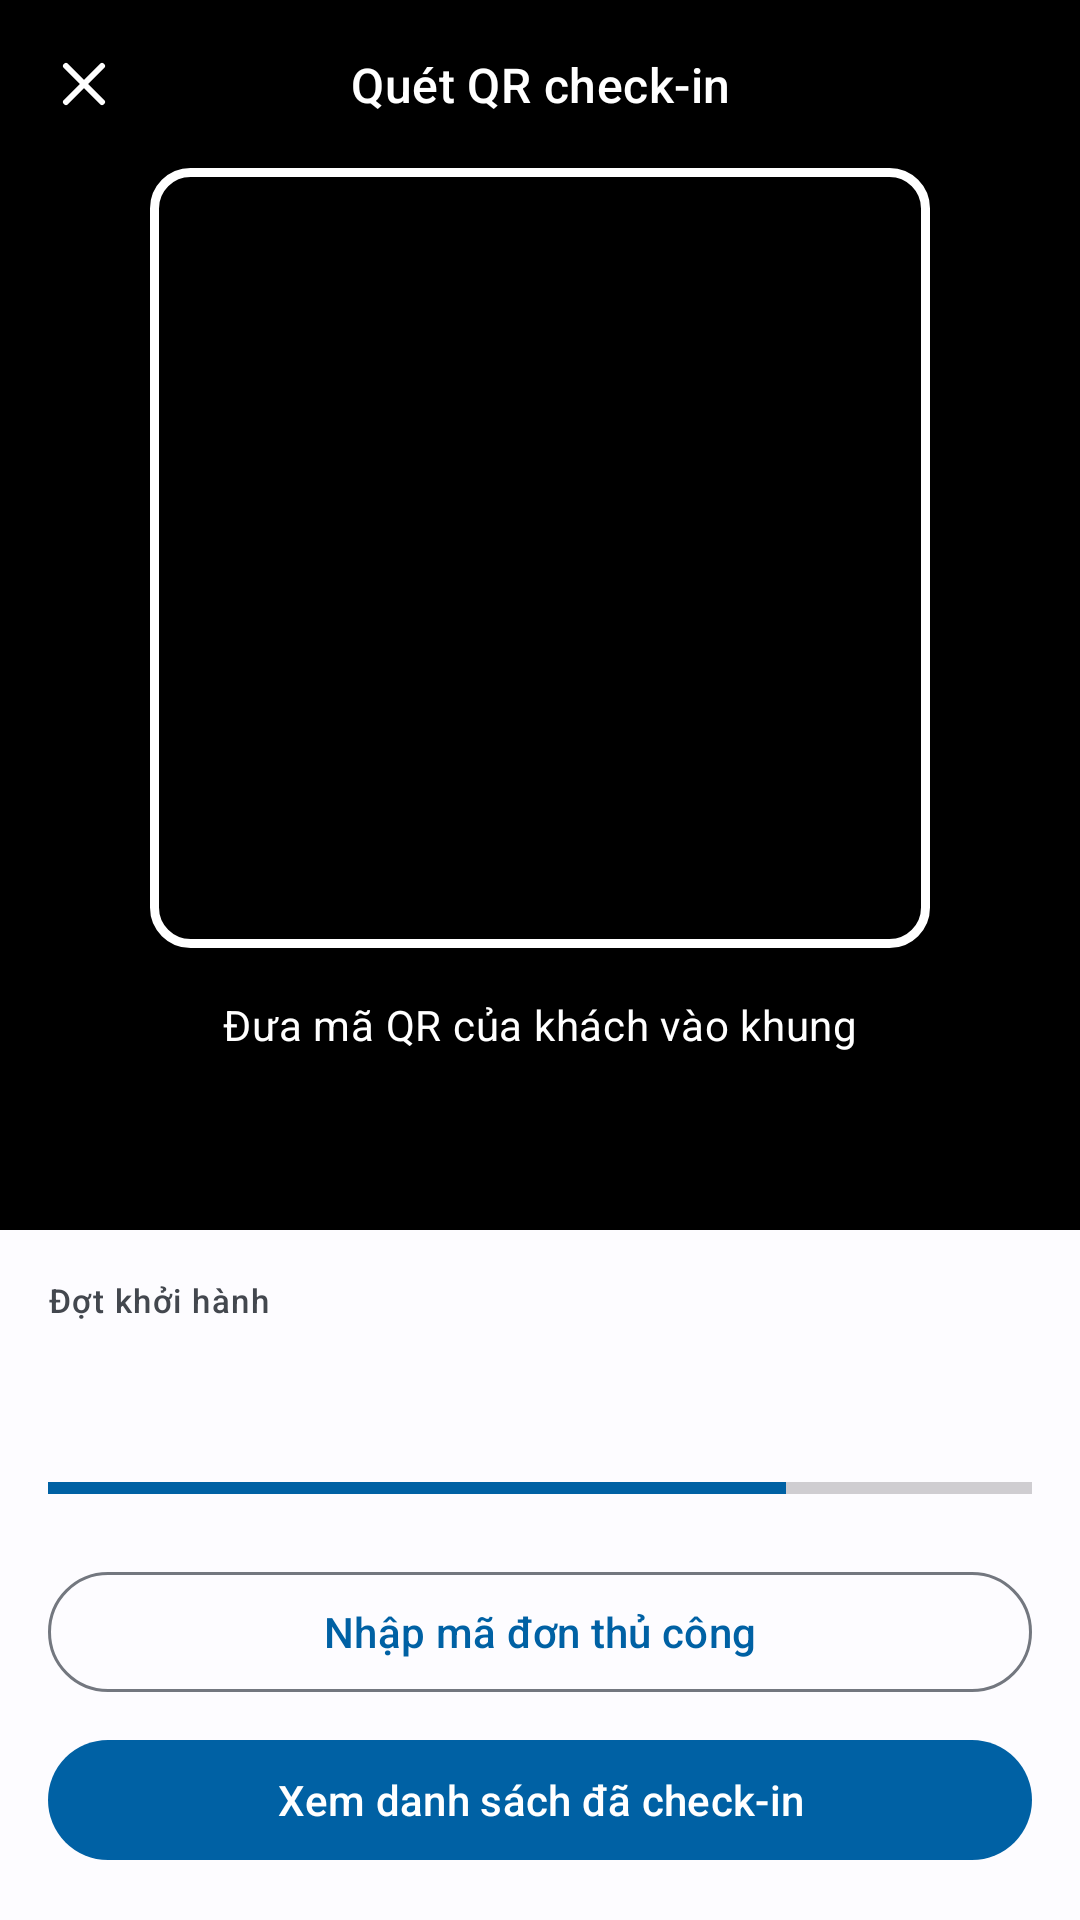

The Android layout XML behind this screen, and the referenced resources:
<!-- AndroidManifest.xml: application theme Theme.TourApp -->
<!-- res/layout/fragment_e_a23_quet_qr.xml -->
<?xml version="1.0" encoding="utf-8"?>
<androidx.constraintlayout.widget.ConstraintLayout xmlns:android="http://schemas.android.com/apk/res/android"
    xmlns:app="http://schemas.android.com/apk/res-auto"
    xmlns:tools="http://schemas.android.com/tools"
    android:layout_width="match_parent"
    android:layout_height="match_parent"
    android:background="@color/black">

    
    <ImageView
        android:id="@+id/btnDong"
        android:layout_width="wrap_content"
        android:layout_height="wrap_content"
        android:contentDescription="@string/e_title_quet_qr"
        android:padding="@dimen/space_m"
        app:srcCompat="@drawable/ic_close"
        app:tint="@color/white"
        app:layout_constraintStart_toStartOf="parent"
        app:layout_constraintTop_toTopOf="parent" />

    <TextView
        android:id="@+id/tieuDeTV"
        android:layout_width="0dp"
        android:layout_height="wrap_content"
        android:gravity="center"
        android:text="@string/e_title_quet_qr"
        android:textAppearance="?attr/textAppearanceTitleMedium"
        android:textColor="@color/white"
        app:layout_constraintBottom_toBottomOf="@+id/btnDong"
        app:layout_constraintEnd_toEndOf="parent"
        app:layout_constraintStart_toStartOf="parent"
        app:layout_constraintTop_toTopOf="@+id/btnDong" />

    
    <View
        android:id="@+id/khungQr"
        android:layout_width="260dp"
        android:layout_height="260dp"
        android:background="@drawable/bg_a23_khung"
        app:layout_constraintBottom_toTopOf="@+id/huongDanTV"
        app:layout_constraintEnd_toEndOf="parent"
        app:layout_constraintStart_toStartOf="parent"
        app:layout_constraintTop_toBottomOf="@+id/btnDong"
        app:layout_constraintVertical_bias="0.4" />

    
    <TextView
        android:id="@+id/huongDanTV"
        android:layout_width="0dp"
        android:layout_height="wrap_content"
        android:layout_marginTop="@dimen/space_m"
        android:gravity="center"
        android:text="@string/e_qr_huong_dan"
        android:textAppearance="?attr/textAppearanceBodyMedium"
        android:textColor="@color/white"
        app:layout_constraintEnd_toEndOf="parent"
        app:layout_constraintStart_toStartOf="parent"
        app:layout_constraintTop_toBottomOf="@+id/khungQr" />

    
    <LinearLayout
        android:id="@+id/ketQuaLayout"
        android:layout_width="0dp"
        android:layout_height="wrap_content"
        android:background="?attr/colorSurface"
        android:orientation="vertical"
        android:padding="@dimen/space_m"
        app:layout_constraintBottom_toBottomOf="parent"
        app:layout_constraintEnd_toEndOf="parent"
        app:layout_constraintStart_toStartOf="parent">

        
        <TextView
            android:layout_width="wrap_content"
            android:layout_height="wrap_content"
            android:text="@string/e_dot_khoi_hanh_title"
            android:textAppearance="?attr/textAppearanceLabelSmall"
            android:textColor="?attr/colorOnSurfaceVariant" />

        <TextView
            android:layout_width="wrap_content"
            android:layout_height="wrap_content"
            android:textAppearance="?attr/textAppearanceTitleSmall"
            android:textColor="?attr/colorOnSurface"
            tools:text="Đà Nẵng 3N2Đ · 12/12/2026" />

        
        <LinearLayout
            android:layout_width="match_parent"
            android:layout_height="wrap_content"
            android:layout_marginTop="@dimen/space_s"
            android:gravity="center_vertical"
            android:orientation="horizontal">

            <TextView
                android:layout_width="0dp"
                android:layout_height="wrap_content"
                android:layout_weight="1"
                android:textAppearance="?attr/textAppearanceBodySmall"
                android:textColor="?attr/colorOnSurface"
                tools:text="Đã có mặt 18/24 khách" />

            <TextView
                android:layout_width="wrap_content"
                android:layout_height="wrap_content"
                android:textAppearance="?attr/textAppearanceLabelSmall"
                android:textColor="?attr/colorPrimary"
                tools:text="75%" />
        </LinearLayout>

        <ProgressBar
            android:layout_width="match_parent"
            android:layout_height="wrap_content"
            android:layout_marginTop="@dimen/space_xs"
            android:max="100"
            android:progress="75"
            android:progressTint="?attr/colorPrimary"
            style="@style/Widget.AppCompat.ProgressBar.Horizontal" />

        
        <LinearLayout
            android:id="@+id/cardCheckInOK"
            android:layout_width="match_parent"
            android:layout_height="wrap_content"
            android:layout_marginTop="@dimen/space_s"
            android:background="@drawable/bg_nhan_xanh"
            android:gravity="center_vertical"
            android:orientation="horizontal"
            android:padding="@dimen/space_m"
            android:visibility="gone">

            <ImageView
                android:layout_width="20dp"
                android:layout_height="20dp"
                android:contentDescription="@string/e_check_in_thanh_cong"
                app:srcCompat="@drawable/ic_check"
                app:tint="?attr/colorOnSurface" />

            <TextView
                android:layout_width="wrap_content"
                android:layout_height="wrap_content"
                android:layout_marginStart="@dimen/space_s"
                android:text="@string/e_check_in_thanh_cong"
                android:textAppearance="?attr/textAppearanceTitleSmall"
                android:textColor="?attr/colorOnSurface" />
        </LinearLayout>

        
        <com.google.android.material.button.MaterialButton
            android:id="@+id/btnNhapThuCong"
            style="?attr/materialButtonOutlinedStyle"
            android:layout_width="match_parent"
            android:layout_height="@dimen/button_height"
            android:layout_marginTop="@dimen/space_m"
            android:text="@string/e_qr_nhap_thu_cong" />

        
        <com.google.android.material.button.MaterialButton
            android:id="@+id/btnXemDanhSach"
            android:layout_width="match_parent"
            android:layout_height="@dimen/button_height"
            android:layout_marginTop="@dimen/space_s"
            android:text="@string/e_xem_danh_sach_check_in" />

    </LinearLayout>

</androidx.constraintlayout.widget.ConstraintLayout>
<!-- resources referenced by this layout -->
<resources>
  <color name="black">#FF000000</color>
  <color name="white">#FFFFFFFF</color>
  <dimen name="button_height">48dp</dimen>
  <dimen name="space_m">16dp</dimen>
  <dimen name="space_s">8dp</dimen>
  <dimen name="space_xs">4dp</dimen>
  <!-- drawable bg_a23_khung (drawable) -->
  <?xml version="1.0" encoding="utf-8"?>
  <shape xmlns:android="http://schemas.android.com/apk/res/android">
      <stroke android:width="3dp" android:color="@color/white" />
      <corners android:radius="@dimen/radius_card" />
  </shape>
  <!-- drawable bg_nhan_xanh (drawable) -->
  <?xml version="1.0" encoding="utf-8"?>
  <shape xmlns:android="http://schemas.android.com/apk/res/android">
      <solid android:color="#FFB6F2D1" />
      <corners android:radius="12dp" />
  </shape>
  <!-- drawable ic_check (drawable) -->
  <vector xmlns:android="http://schemas.android.com/apk/res/android"
      android:width="24dp"
      android:height="24dp"
      android:viewportWidth="24"
      android:viewportHeight="24">
      <path
          android:fillColor="#FF000000"
          android:pathData="M19,3H5c-1.1,0 -2,0.9 -2,2v14c0,1.1 0.9,2 2,2h14c1.1,0 2,-0.9 2,-2V5c0,-1.1 -0.9,-2 -2,-2zM19,19H5V5h14v14zM18,9l-1.4,-1.4 -6.6,6.6 -2.6,-2.6L6,13l4,4z" />
  </vector>
  <!-- drawable ic_close (drawable) -->
  <vector xmlns:android="http://schemas.android.com/apk/res/android"
      android:width="24dp"
      android:height="24dp"
      android:viewportWidth="24"
      android:viewportHeight="24">
      <path android:strokeColor="#FF000000" android:strokeWidth="2" android:strokeLineCap="round" android:strokeLineJoin="round" android:fillColor="#00000000" android:pathData="M6,6l12,12M18,6L6,18" />
  </vector>
  <string name="e_check_in_thanh_cong">Check-in thành công!</string>
  <string name="e_dot_khoi_hanh_title">Đợt khởi hành</string>
  <string name="e_qr_huong_dan">Đưa mã QR của khách vào khung</string>
  <string name="e_qr_nhap_thu_cong">Nhập mã đơn thủ công</string>
  <string name="e_title_quet_qr">Quét QR check-in</string>
  <string name="e_xem_danh_sach_check_in">Xem danh sách đã check-in</string>
  <style name="Theme.TourApp" parent="Base.Theme.TourApp" />
  <dimen name="radius_card">12dp</dimen>
  <color name="primary">#FF0061A4</color>
  <color name="on_primary">#FFFFFFFF</color>
  <color name="primary_container">#FFD1E4FF</color>
  <color name="on_primary_container">#FF001D36</color>
  <color name="secondary">#FF535F70</color>
  <color name="on_secondary">#FFFFFFFF</color>
  <color name="secondary_container">#FFD7E3F7</color>
  <color name="on_secondary_container">#FF101C2B</color>
  <color name="tertiary">#FF8B5000</color>
  <color name="on_tertiary">#FFFFFFFF</color>
  <color name="tertiary_container">#FFFFDCBE</color>
  <color name="on_tertiary_container">#FF2C1600</color>
  <color name="error">#FFBA1A1A</color>
  <color name="on_error">#FFFFFFFF</color>
  <color name="background">#FFFDFCFF</color>
  <color name="on_background">#FF1A1C1E</color>
  <color name="surface">#FFFDFCFF</color>
  <color name="on_surface">#FF1A1C1E</color>
  <color name="surface_variant">#FFDFE2EB</color>
  <color name="on_surface_variant">#FF43474E</color>
  <color name="outline">#FF73777F</color>
</resources>
